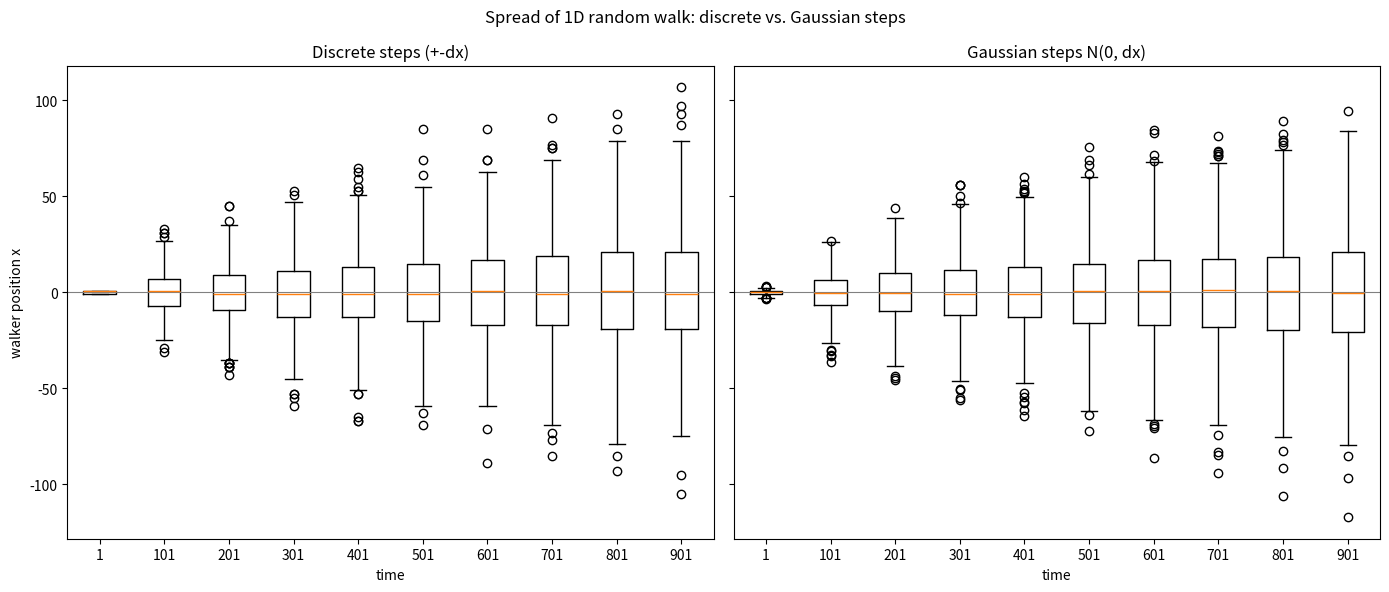

This chart was generated by the following Python code: (Note: this script raises an exception after producing the figure.)
import matplotlib
matplotlib.use("Agg")
import numpy as np
import matplotlib.pyplot as plt
from scipy import stats

# ---------------------------------------------------------------
# Parameters
# ---------------------------------------------------------------
dx = 1.0          # step size scale (and Gaussian standard deviation)
dt = 1.0          # time step (positions indexed by step number)
n_steps = 1000    # number of steps per walk
n_walks = 1000    # number of independent walkers
seed = 12
sample_times = list(range(1, 902, 100))  # 1, 101, ..., 901

rng = np.random.default_rng(seed)

# ---------------------------------------------------------------
# Discrete-step walk: each step is +dx or -dx with equal probability.
# Built explicitly step-by-step (no cumsum shortcut) so the mechanism is clear.
# ---------------------------------------------------------------
pos_discrete = np.zeros((n_walks, n_steps + 1))   # column j = position at time j
x = np.zeros(n_walks)                             # all walkers start at x = 0
for j in range(1, n_steps + 1):
    # draw a random sign for every walker, then move by +-dx
    signs = rng.choice([-1.0, 1.0], size=n_walks)
    step = signs * dx
    x = x + step                                  # x_next = x + step
    pos_discrete[:, j] = x

# ---------------------------------------------------------------
# Gaussian-step walk: each step drawn from N(0, dx).
# Same explicit loop, only the step distribution differs.
# ---------------------------------------------------------------
pos_gauss = np.zeros((n_walks, n_steps + 1))
x = np.zeros(n_walks)                             # all walkers start at x = 0
for j in range(1, n_steps + 1):
    step = rng.normal(loc=0.0, scale=dx, size=n_walks)  # N(0, dx) per walker
    x = x + step                                  # x_next = x + N(0, dx)
    pos_gauss[:, j] = x

# ---------------------------------------------------------------
# Report the spread (standard deviation) at each sampled time.
# Theory for both walks: variance = t * dx^2, so std = sqrt(t) * dx.
# ---------------------------------------------------------------
print("time    std_discrete    std_gaussian    std_theory")
for t in sample_times:
    sd_d = np.std(pos_discrete[:, t], ddof=1)
    sd_g = np.std(pos_gauss[:, t], ddof=1)
    sd_theory = np.sqrt(t) * dx
    print(f"{t:5d}   {sd_d:12.4f}   {sd_g:12.4f}   {sd_theory:12.4f}")

# ---------------------------------------------------------------
# Statistical check: is the spread of the two walks identical?
# Levene's test compares variances (spread); the two-sample KS test compares
# the whole position distribution. Large p-values => cannot distinguish them.
# ---------------------------------------------------------------
print("\nStatistical comparison of the two walks at each sampled time:")
print("time    Levene_p(variance)    KS_p(distribution)")
for t in sample_times:
    a = pos_discrete[:, t]
    b = pos_gauss[:, t]
    p_levene = stats.levene(a, b).pvalue     # equal-variance (spread) test
    p_ks = stats.ks_2samp(a, b).pvalue       # equal-distribution test
    print(f"{t:5d}   {p_levene:18.4f}   {p_ks:18.4f}")

# Aggregate check at the final sampled time
t_final = sample_times[-1]
p_levene_final = stats.levene(pos_discrete[:, t_final], pos_gauss[:, t_final]).pvalue
print(f"\nFinal sampled time t = {t_final}: Levene p-value for equal spread = {p_levene_final:.4f}")
print("Interpretation: p-values are not small (typically > 0.05), so the spreads are statistically identical.")

# ---------------------------------------------------------------
# Box plots of walker positions at sampled times, discrete next to Gaussian.
# ---------------------------------------------------------------
fig, axes = plt.subplots(1, 2, figsize=(14, 6), sharey=True)

axes[0].boxplot([pos_discrete[:, t] for t in sample_times],
                positions=range(len(sample_times)), showfliers=True)
axes[0].set_xticks(range(len(sample_times)))
axes[0].set_xticklabels(sample_times)
axes[0].set_title("Discrete steps (+-dx)")
axes[0].set_xlabel("time")
axes[0].set_ylabel("walker position x")
axes[0].axhline(0.0, color="gray", lw=0.8)

axes[1].boxplot([pos_gauss[:, t] for t in sample_times],
                positions=range(len(sample_times)), showfliers=True)
axes[1].set_xticks(range(len(sample_times)))
axes[1].set_xticklabels(sample_times)
axes[1].set_title("Gaussian steps N(0, dx)")
axes[1].set_xlabel("time")
axes[1].axhline(0.0, color="gray", lw=0.8)

fig.suptitle("Spread of 1D random walk: discrete vs. Gaussian steps")
fig.tight_layout()
plt.savefig("/Users/lvmy/neu/teaching/numericalR/numericalR/recipe-eval/gen/6B.3.1_s3.png")

# ---------------------------------------------------------------
# One-sentence explanation of why the check confirms the result.
# ---------------------------------------------------------------
print("\nWhy the check confirms the result:")
print("Because the Levene and KS tests fail to distinguish the two walks' spreads/distributions, "
      "the diffusive growth of variance depends only on each step's mean (0) and variance (dx^2)—as the "
      "central limit theorem predicts—so the detailed shape of the step distribution is irrelevant at long times.")
